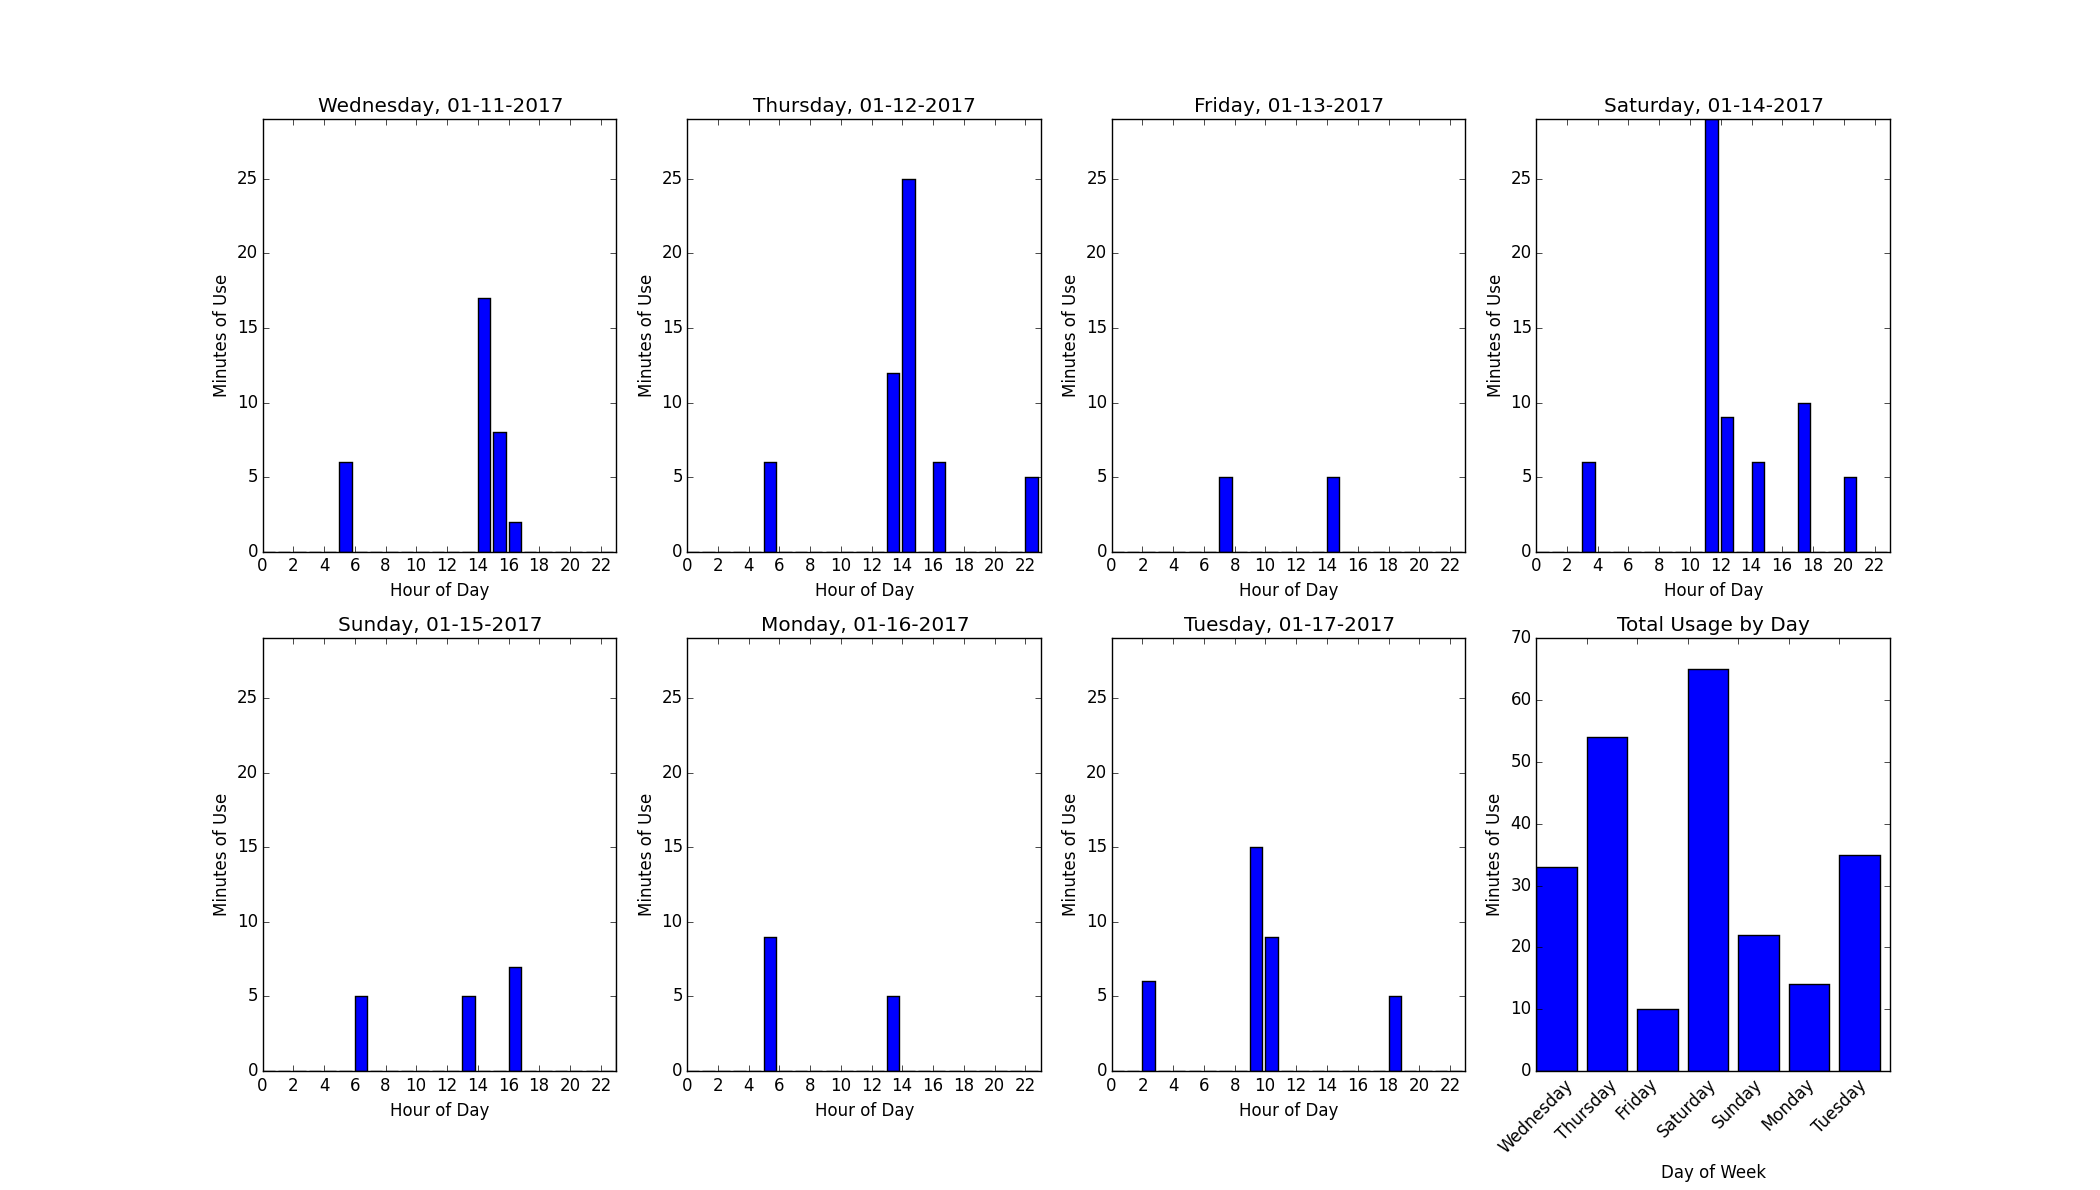

Values plotted in this chart, from the file beside it:
203373618, 20:f8:5e:a5:01:cc, 2017-01-11T00:00:39-08:00, 537436839, 3, 0x0 Idle Normal, 0
203373629, 20:f8:5e:a5:01:cc, 2017-01-11T00:00:39-08:00, 537436839, 6, Commodity Read: Code 0x00, Inst 0x000000…
203373936, 20:f8:5e:a5:01:cc, 2017-01-11T00:01:39-08:00, 537436899, 3, 0x0 Idle Normal, 0
203373945, 20:f8:5e:a5:01:cc, 2017-01-11T00:01:39-08:00, 537436899, 6, Commodity Read: Code 0x00, Inst 0x000000…
203374249, 20:f8:5e:a5:01:cc, 2017-01-11T00:02:39-08:00, 537436959, 3, 0x0 Idle Normal, 0
203374260, 20:f8:5e:a5:01:cc, 2017-01-11T00:02:39-08:00, 537436959, 6, Commodity Read: Code 0x00, Inst 0x000000…
203374563, 20:f8:5e:a5:01:cc, 2017-01-11T00:03:39-08:00, 537437019, 3, 0x0 Idle Normal, 0
203374576, 20:f8:5e:a5:01:cc, 2017-01-11T00:03:39-08:00, 537437019, 6, Commodity Read: Code 0x00, Inst 0x000000…
203374882, 20:f8:5e:a5:01:cc, 2017-01-11T00:04:39-08:00, 537437079, 3, 0x0 Idle Normal, 0
203374890, 20:f8:5e:a5:01:cc, 2017-01-11T00:04:39-08:00, 537437079, 6, Commodity Read: Code 0x00, Inst 0x000000…
203375200, 20:f8:5e:a5:01:cc, 2017-01-11T00:05:39-08:00, 537437139, 3, 0x0 Idle Normal, 0
203375212, 20:f8:5e:a5:01:cc, 2017-01-11T00:05:39-08:00, 537437139, 6, Commodity Read: Code 0x00, Inst 0x000000…
203375518, 20:f8:5e:a5:01:cc, 2017-01-11T00:06:39-08:00, 537437199, 3, 0x0 Idle Normal, 0
203375527, 20:f8:5e:a5:01:cc, 2017-01-11T00:06:39-08:00, 537437199, 6, Commodity Read: Code 0x00, Inst 0x000000…
203375835, 20:f8:5e:a5:01:cc, 2017-01-11T00:07:39-08:00, 537437259, 3, 0x0 Idle Normal, 0
203375846, 20:f8:5e:a5:01:cc, 2017-01-11T00:07:39-08:00, 537437259, 6, Commodity Read: Code 0x00, Inst 0x000000…
203376160, 20:f8:5e:a5:01:cc, 2017-01-11T00:08:39-08:00, 537437319, 3, 0x0 Idle Normal, 0
203376168, 20:f8:5e:a5:01:cc, 2017-01-11T00:08:39-08:00, 537437319, 6, Commodity Read: Code 0x00, Inst 0x000000…
203376476, 20:f8:5e:a5:01:cc, 2017-01-11T00:09:39-08:00, 537437379, 3, 0x0 Idle Normal, 0
203376484, 20:f8:5e:a5:01:cc, 2017-01-11T00:09:39-08:00, 537437379, 6, Commodity Read: Code 0x00, Inst 0x000000…
203376793, 20:f8:5e:a5:01:cc, 2017-01-11T00:10:39-08:00, 537437439, 3, 0x0 Idle Normal, 0
203376802, 20:f8:5e:a5:01:cc, 2017-01-11T00:10:39-08:00, 537437439, 6, Commodity Read: Code 0x00, Inst 0x000000…
203377106, 20:f8:5e:a5:01:cc, 2017-01-11T00:11:39-08:00, 537437499, 3, 0x0 Idle Normal, 0
203377114, 20:f8:5e:a5:01:cc, 2017-01-11T00:11:39-08:00, 537437499, 6, Commodity Read: Code 0x00, Inst 0x000000…
203377422, 20:f8:5e:a5:01:cc, 2017-01-11T00:12:39-08:00, 537437559, 3, 0x0 Idle Normal, 0
203377430, 20:f8:5e:a5:01:cc, 2017-01-11T00:12:39-08:00, 537437559, 6, Commodity Read: Code 0x00, Inst 0x000000…
203377737, 20:f8:5e:a5:01:cc, 2017-01-11T00:13:39-08:00, 537437619, 3, 0x0 Idle Normal, 0
203377745, 20:f8:5e:a5:01:cc, 2017-01-11T00:13:39-08:00, 537437619, 6, Commodity Read: Code 0x00, Inst 0x000000…
203378056, 20:f8:5e:a5:01:cc, 2017-01-11T00:14:39-08:00, 537437679, 3, 0x0 Idle Normal, 0
203378063, 20:f8:5e:a5:01:cc, 2017-01-11T00:14:39-08:00, 537437679, 6, Commodity Read: Code 0x00, Inst 0x000000…
203378373, 20:f8:5e:a5:01:cc, 2017-01-11T00:15:39-08:00, 537437739, 3, 0x0 Idle Normal, 0
203378381, 20:f8:5e:a5:01:cc, 2017-01-11T00:15:39-08:00, 537437739, 6, Commodity Read: Code 0x00, Inst 0x000000…
203378691, 20:f8:5e:a5:01:cc, 2017-01-11T00:16:39-08:00, 537437799, 3, 0x0 Idle Normal, 0
203378700, 20:f8:5e:a5:01:cc, 2017-01-11T00:16:39-08:00, 537437799, 6, Commodity Read: Code 0x00, Inst 0x000000…
203379006, 20:f8:5e:a5:01:cc, 2017-01-11T00:17:39-08:00, 537437859, 3, 0x0 Idle Normal, 0
203379015, 20:f8:5e:a5:01:cc, 2017-01-11T00:17:39-08:00, 537437859, 6, Commodity Read: Code 0x00, Inst 0x000000…
203379330, 20:f8:5e:a5:01:cc, 2017-01-11T00:18:39-08:00, 537437919, 3, 0x0 Idle Normal, 0
203379338, 20:f8:5e:a5:01:cc, 2017-01-11T00:18:39-08:00, 537437919, 6, Commodity Read: Code 0x00, Inst 0x000000…
203379649, 20:f8:5e:a5:01:cc, 2017-01-11T00:19:39-08:00, 537437979, 3, 0x0 Idle Normal, 0
203379656, 20:f8:5e:a5:01:cc, 2017-01-11T00:19:39-08:00, 537437979, 6, Commodity Read: Code 0x00, Inst 0x000000…
203379969, 20:f8:5e:a5:01:cc, 2017-01-11T00:20:39-08:00, 537438039, 3, 0x0 Idle Normal, 0
203379976, 20:f8:5e:a5:01:cc, 2017-01-11T00:20:39-08:00, 537438039, 6, Commodity Read: Code 0x00, Inst 0x000000…
203380285, 20:f8:5e:a5:01:cc, 2017-01-11T00:21:39-08:00, 537438099, 3, 0x0 Idle Normal, 0
203380294, 20:f8:5e:a5:01:cc, 2017-01-11T00:21:39-08:00, 537438099, 6, Commodity Read: Code 0x00, Inst 0x000000…
203380604, 20:f8:5e:a5:01:cc, 2017-01-11T00:22:39-08:00, 537438159, 3, 0x0 Idle Normal, 0
203380611, 20:f8:5e:a5:01:cc, 2017-01-11T00:22:39-08:00, 537438159, 6, Commodity Read: Code 0x00, Inst 0x000000…
203380918, 20:f8:5e:a5:01:cc, 2017-01-11T00:23:39-08:00, 537438219, 3, 0x0 Idle Normal, 0
203380929, 20:f8:5e:a5:01:cc, 2017-01-11T00:23:39-08:00, 537438219, 6, Commodity Read: Code 0x00, Inst 0x000000…
203381236, 20:f8:5e:a5:01:cc, 2017-01-11T00:24:39-08:00, 537438279, 3, 0x0 Idle Normal, 0
203381246, 20:f8:5e:a5:01:cc, 2017-01-11T00:24:39-08:00, 537438279, 6, Commodity Read: Code 0x00, Inst 0x000000…
203381557, 20:f8:5e:a5:01:cc, 2017-01-11T00:25:39-08:00, 537438339, 3, 0x0 Idle Normal, 0
203381564, 20:f8:5e:a5:01:cc, 2017-01-11T00:25:39-08:00, 537438339, 6, Commodity Read: Code 0x00, Inst 0x000000…
203381874, 20:f8:5e:a5:01:cc, 2017-01-11T00:26:39-08:00, 537438399, 3, 0x0 Idle Normal, 0
203381882, 20:f8:5e:a5:01:cc, 2017-01-11T00:26:39-08:00, 537438399, 6, Commodity Read: Code 0x00, Inst 0x000000…
203382193, 20:f8:5e:a5:01:cc, 2017-01-11T00:27:39-08:00, 537438459, 3, 0x0 Idle Normal, 0
203382202, 20:f8:5e:a5:01:cc, 2017-01-11T00:27:39-08:00, 537438459, 6, Commodity Read: Code 0x00, Inst 0x000000…
203382514, 20:f8:5e:a5:01:cc, 2017-01-11T00:28:39-08:00, 537438519, 3, 0x0 Idle Normal, 0
203382524, 20:f8:5e:a5:01:cc, 2017-01-11T00:28:39-08:00, 537438519, 6, Commodity Read: Code 0x00, Inst 0x000000…
203382833, 20:f8:5e:a5:01:cc, 2017-01-11T00:29:39-08:00, 537438579, 3, 0x0 Idle Normal, 0
203382843, 20:f8:5e:a5:01:cc, 2017-01-11T00:29:39-08:00, 537438579, 6, Commodity Read: Code 0x00, Inst 0x000000…
203383146, 20:f8:5e:a5:01:cc, 2017-01-11T00:30:39-08:00, 537438639, 3, 0x0 Idle Normal, 0
... 20,098 more rows
